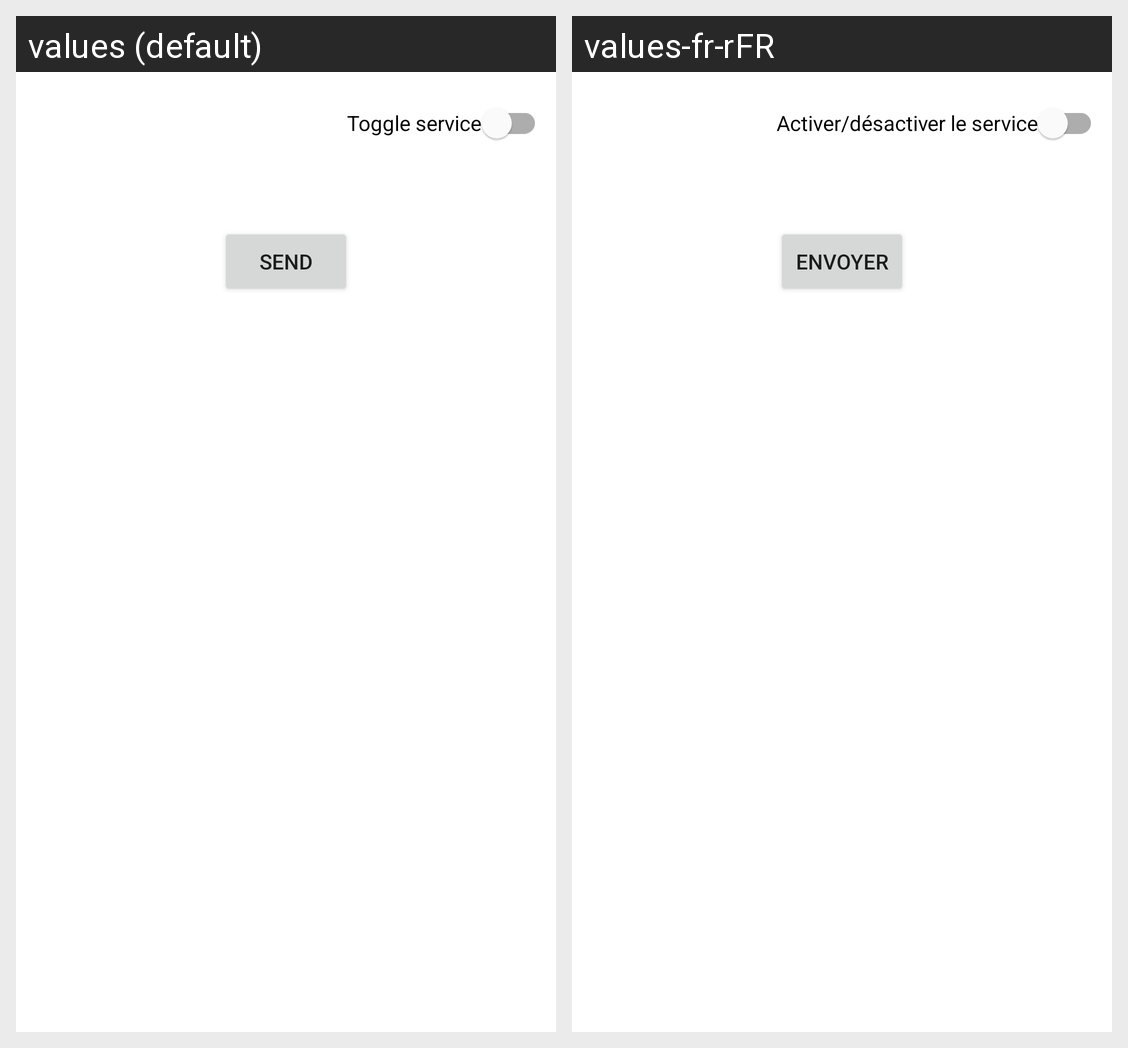

Here is an Android app screen in its default locale and in the app's own translations. Write out the translated-string differences for the strings that appear on this screen.
Android screen res/layout/send_fragment.xml rendered under 2 locales, left to right: values (default), values-fr-rFR. Device: Nexus 5 (rendered at 1080×1920; each locale shown at half size, 540×960, under a caption strip naming it); theme Theme.AutoMessages.
Strings drawn on this screen, with the default value and each locale's value (text and hints the layout hard-codes, and strings that could not be matched under every locale, appear in the picture but are not listed):

toggle_auto_response
  values: Toggle service
  values-fr-rFR: Activer/désactiver le service

send
  values: Send
  values-fr-rFR: Envoyer
